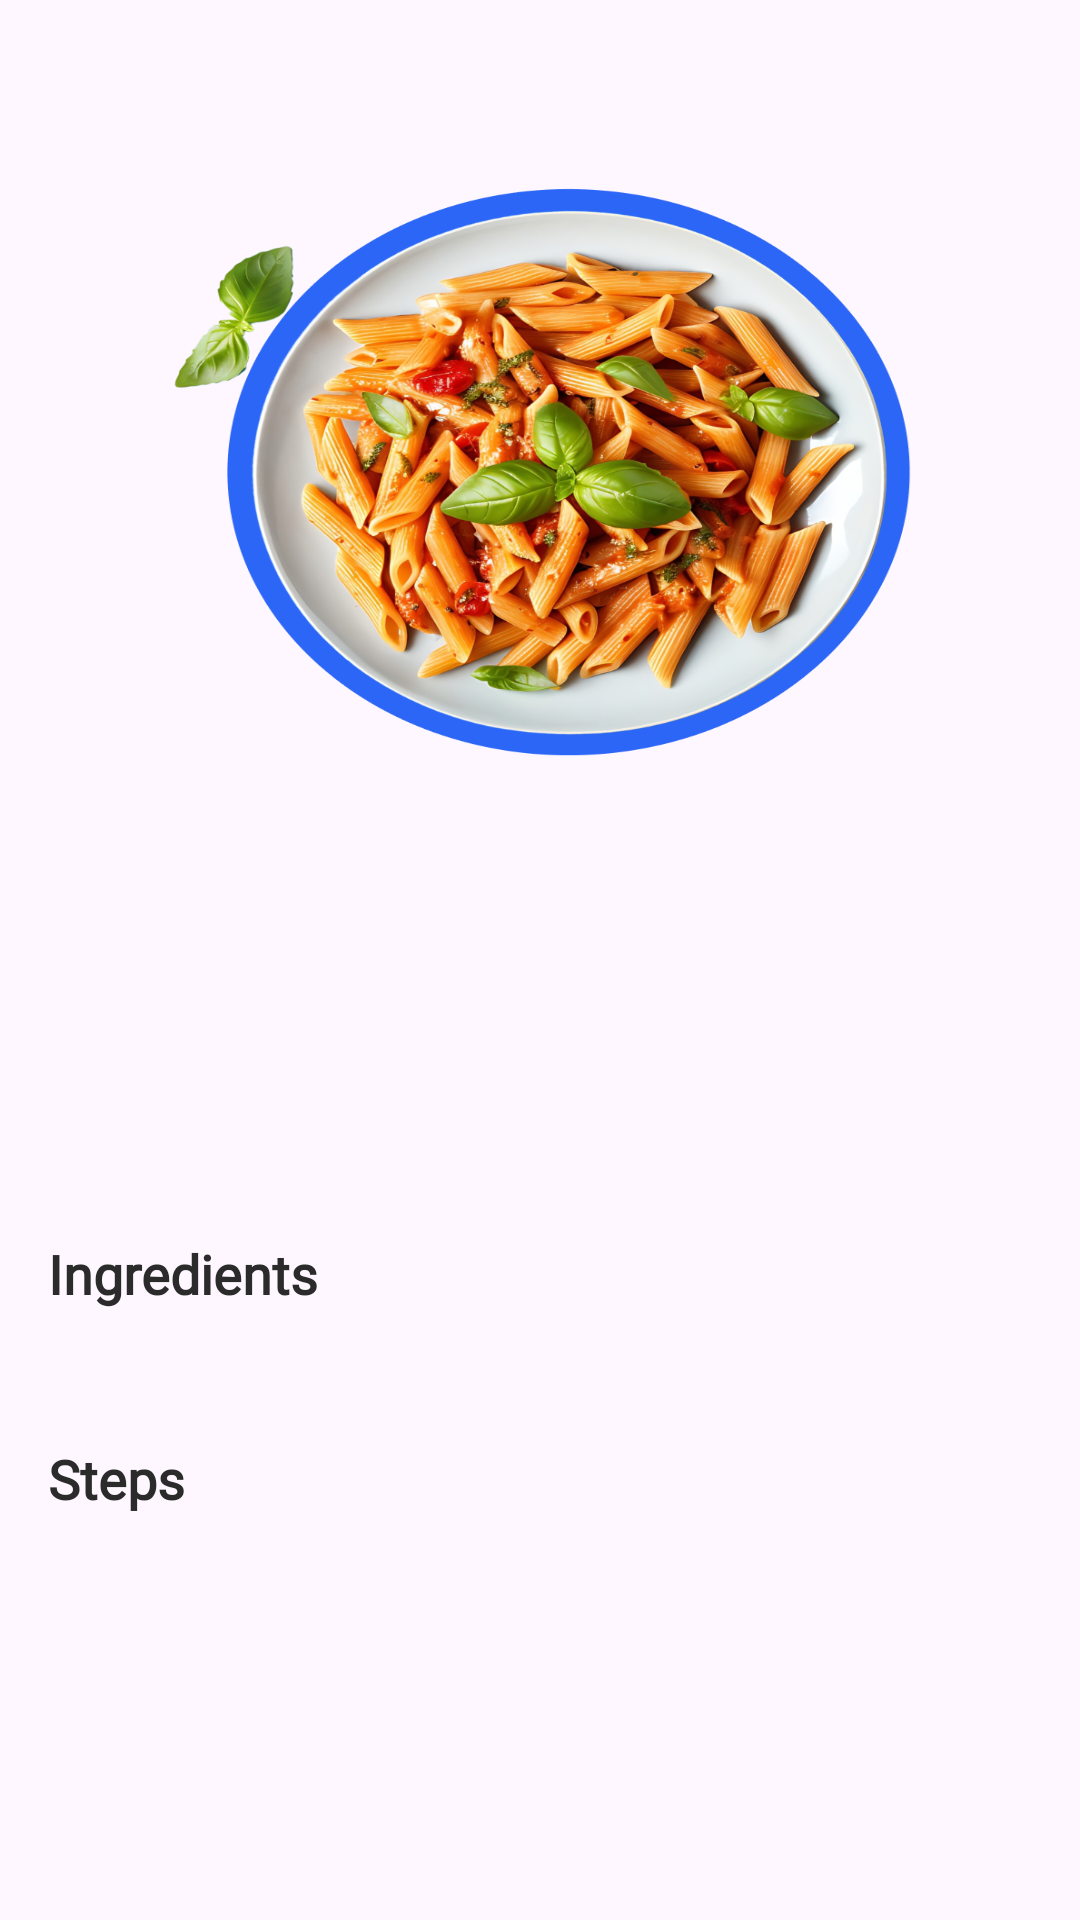

Write the Android layout XML for this screen, with the resource values it uses.
<!-- AndroidManifest.xml: application theme Theme.Recipe_App_Cooker_Space_test2 -->
<!-- res/layout/activity_modify_recipe.xml -->
<?xml version="1.0" encoding="utf-8"?>
<LinearLayout xmlns:android="http://schemas.android.com/apk/res/android"
    xmlns:app="http://schemas.android.com/apk/res-auto"
    xmlns:tools="http://schemas.android.com/tools"
    android:layout_width="match_parent"
    android:layout_height="match_parent"
    tools:context=".ModifyRecipeActivity"
    android:orientation="vertical">
    <ImageView
        android:id="@+id/image"
        android:layout_width="match_parent"
        android:layout_height="300dp"
        android:background="@drawable/image_card"
        android:scaleType="centerCrop"/>
       




    <EditText

        android:id="@+id/imagetitle"
        android:layout_width="match_parent"
        android:layout_height="wrap_content"
        android:padding="10dp"
        android:textColor="#F55951"
        android:textStyle="bold"
        android:fontFamily="@font/aclonicafont"
        android:inputType="text"
        android:layout_margin="10dp"
        android:background= "@drawable/round_input"
        android:drawablePadding="10dp"
        android:elevation="5dp"/>
    <Spinner
        android:id="@+id/categorySpinner"
        android:layout_width="match_parent"
        android:layout_height="wrap_content"
        android:padding="10dp"

        android:layout_margin="10dp"
        android:background="@drawable/round_input"
        android:drawablePadding="10dp"
        android:elevation="5dp"
        android:spinnerMode="dropdown"
        android:layout_gravity="center"
        style="@style/Widget.AppCompat.Spinner"


        />
    
    <TextView
        android:id="@+id/ingredientsTitle"
        android:layout_width="match_parent"
        android:layout_height="wrap_content"
        android:paddingLeft="16dp"
        android:paddingTop="8dp"
        android:text="Ingredients"
        android:textSize="18sp"
        android:textStyle="bold"
        android:textColor="#2B2B2B"
        android:fontFamily="@font/aclonicafont"/>

<LinearLayout
    android:layout_width="match_parent"
    android:layout_height="wrap_content">
    <androidx.recyclerview.widget.RecyclerView
        android:id="@+id/ingredientsRecyclerView"
        android:layout_width="match_parent"
        android:layout_height="wrap_content"
        android:layout_margin="10dp"
        android:background="@drawable/round_input"
        android:layout_gravity="center" />
</LinearLayout>

    <TextView
        android:id="@+id/stepsTextView"
        android:layout_width="match_parent"
        android:layout_height="wrap_content"
        android:layout_marginTop="16dp"
        android:paddingLeft="16dp"
        android:paddingTop="8dp"
        android:textSize="18sp"
        android:textStyle="bold"
        android:textColor="#2B2B2B"
        android:fontFamily="@font/aclonicafont"
        android:text="Steps" />
<LinearLayout
    android:layout_width="match_parent"
    android:layout_height="wrap_content"
    android:background="@drawable/round_input">

    <androidx.recyclerview.widget.RecyclerView
        android:id="@+id/stepsRecyclerView"
        android:layout_width="match_parent"
        android:layout_height="wrap_content"
        android:layout_marginTop="8dp" />


</LinearLayout>
</LinearLayout>
<!-- resources referenced by this layout -->
<resources>
  <!-- drawable image_card: png bitmap (drawable, 818544 bytes) -->
  <style name="Theme.Recipe_App_Cooker_Space_test2" parent="Base.Theme.Recipe_App_Cooker_Space_test2" />
  <style name="Base.Theme.Recipe_App_Cooker_Space_test2" parent="Theme.Material3.DayNight.NoActionBar">
          
          
      </style>
</resources>
